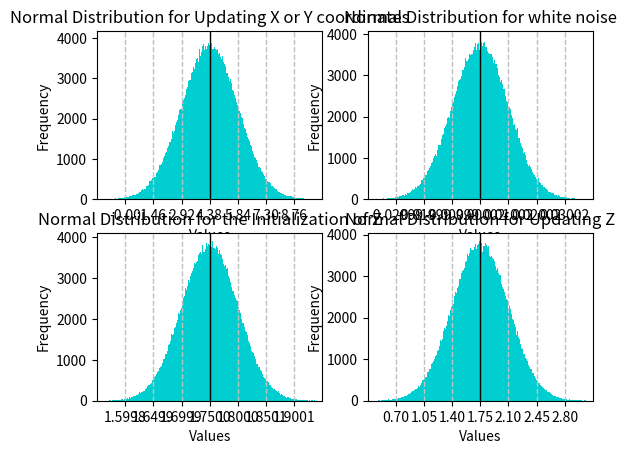

This figure's Python source:
# [redacted]
# Description: The program draws 4 normal distribution graphs for distributions used in the location generator

import numpy as np
import matplotlib.pyplot as plt

# NormalDistribution: Defines Information for a normal distribution
# @param    [number]        targetMean  Defines the targeted mean for the distribution
# @param    [number]        targetSigma   Defines the targeted standard deviation for the distribution
# @param    [string]        title       Title to be set for the histogram
class NormalDistribution:
    def __init__(self, targetMean, targetSigma, title):
        self.type = type
        self.mean = targetMean
        self.std = targetSigma
        self.title = title
        self.values = self.calculateValues()

    # calculateValues: Calculates values for the distribution to plot
    def calculateValues(self):
        values = np.random.normal(self.mean, self.std, 1000000)

        return values

    # plotHistogram: Plots a histogram based on a given distribution
    # @param    [integer]       subPlotNr   Defines the subplot number
    def plotHistogram(self, subPlotNr):
        actualMean = np.mean(self.values)
        actualStd = np.std(self.values)

        limitLineFormat = {
            'color': 'silver',
            'linestyle': 'dashed',
            'linewidth': 1
        }

        meanLineFormat = {
            'color': 'black',
            'linestyle': 'solid',
            'linewidth': 1,
        }

        plot = plt.subplot(2, 2, subPlotNr)
        plot.set_title(self.title)
        plot.hist(self.values, 1000, color='darkturquoise')
        plot.set_xlabel('Values')
        plot.set_ylabel('Frequency')

        # Show lines at 3 std from the mean in both directions
        plot.axvline(actualMean + actualStd * 3, **limitLineFormat)
        plot.axvline(actualMean - actualStd * 3, **limitLineFormat)
        plot.axvline(actualMean + actualStd * 2, **limitLineFormat)
        plot.axvline(actualMean - actualStd * 2, **limitLineFormat)
        plot.axvline(actualMean + actualStd, **limitLineFormat)
        plot.axvline(actualMean - actualStd, **limitLineFormat)
        plot.axvline(actualMean, **meanLineFormat)

        xTicks = [actualMean - actualStd * 3, actualMean - actualStd * 2, actualMean - actualStd, actualMean, actualMean + actualStd, actualMean + actualStd * 2, actualMean + actualStd * 3]
        plot.set_xticks(xTicks)
        plot.set_xlim([actualMean - np.std(self.values) * 4, actualMean + np.std(self.values) * 4])

def main():
    xyUpdate = NormalDistribution(8.76 / 2, 8.76 / 6, 'Normal Distribution for Updating X or Y coordinates')
    noise = NormalDistribution(0, 0.01, 'Normal Distribution for white noise')
    zInit = NormalDistribution(1.75, 0.05, 'Normal Distribution for the Initialization of Z')
    zUpdate = NormalDistribution(1.75, 1.75 / 5, 'Normal Distribution for Updating Z')

    xyUpdate.plotHistogram(1)
    noise.plotHistogram(2)
    zInit.plotHistogram(3)
    zUpdate.plotHistogram(4)

    plt.show()

if __name__ == '__main__':
    main()
